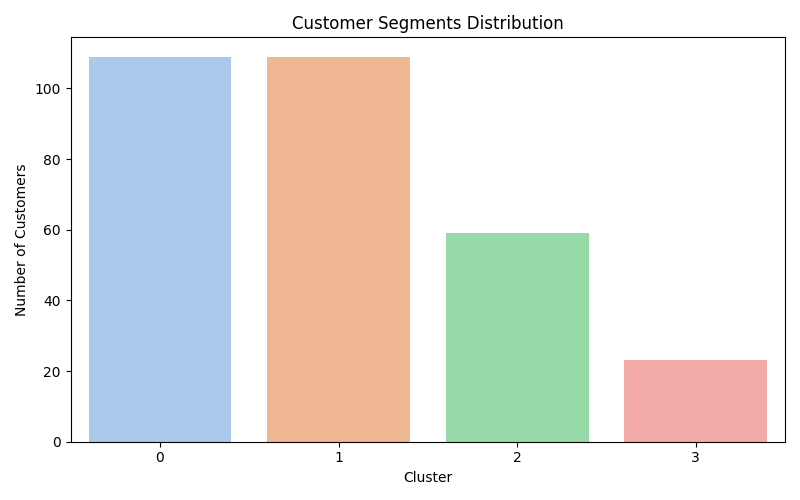

Source data for this figure (header and first rows):
CustomerID, Age, Annual_Income, Spending_Score, Total_Purchases, Total_Spending, Cluster
1, 25, 35000, 39, 5, 175.0, 1
2, 34, 45000, 81, 15, 675.0, 1
3, 45, 62000, 6, 2, 124.0, 0
4, 23, 29000, 77, 14, 406.0, 1
5, 52, 72000, 40, 6, 432.0, 2
6, 46, 61000, 80, 18, 1098, 0
7, 56, 80000, 17, 4, 320.0, 2
8, 44, 58000, 76, 20, 1160, 0
9, 36, 52000, 94, 22, 1144, 0
10, 29, 39000, 73, 13, 507.0, 1
11, 48, 67000, 14, 3, 201.0, 0
12, 60, 90000, 99, 25, 2250, 2
13, 32, 43000, 82, 17, 731.0, 1
14, 40, 56000, 79, 19, 1064, 0
15, 28, 31000, 40, 7, 217.0, 1
16, 50, 75000, 15, 8, 600.0, 2
17, 42, 60000, 13, 6, 360.0, 0
18, 37, 54000, 90, 21, 1134, 0
19, 31, 42000, 70, 11, 462.0, 1
20, 27, 36000, 65, 10, 360.0, 1
